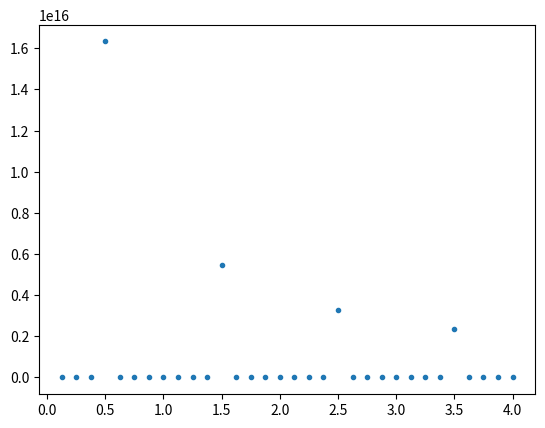

Here is the Python script that generated this plot:
'''
Q.1 드 모르간의 법칙

어떤 집합 A, B에 대해서 다음과 같은 드 모르간의 법칙이 성립합니다.
(~는 여집합, *는 교집합, +는 합집합입니다.)

~(A*B) = (~A)+(~B)

아래 칸의 변수 a, b를 True나 False로 바꿔보면서 드 모르간 법칙이 불리언 값(True/False 값)에서도 성립하는지 확인해보세요. if문을 이용하여 저 식이 만족하면 'True'가 출력되게 해보세요.
'''

a = True
b = True


import numpy as np
import matplotlib.pyplot as plt

x = list(np.round(np.arange(1,33)/8,decimals = 3))

'''
Q.2 탄젠트 함수의 그래프

리스트 x는 1/8부터 4까지 1/8씩 올라가는 숫자들의 리스트입니다.
그리고 아래의 그래프는 y=tan(πx)의 그래프를 그리죠.

물론 이 상태로 그래프를 그리면 '튀어오르는' 몇몇 값들 때문에 제대로 된 그래프를 볼 수 없을 것입니다.

아래의 for문은 x에서 값을 차례대로 뽑아서 i라는 변수에 집어넣는 반복문인데, i가 그런 '튀어오르는' 값일때 리스트 x에서 i의 값을 제외시켜보세요.
그러면 제대로 된 탄젠트 그래프를 볼 수 있을 것입니다.

*for문 안에 코드를 쓸때, 항상 Tab을 눌러 인덴트를 넣어주세요.
pass문은 지우시면 됩니다.
'''
for i in x :
    
    pass

y = np.tan(np.array(x)*np.pi)

plt.plot(x,y,'.')
plt.show()